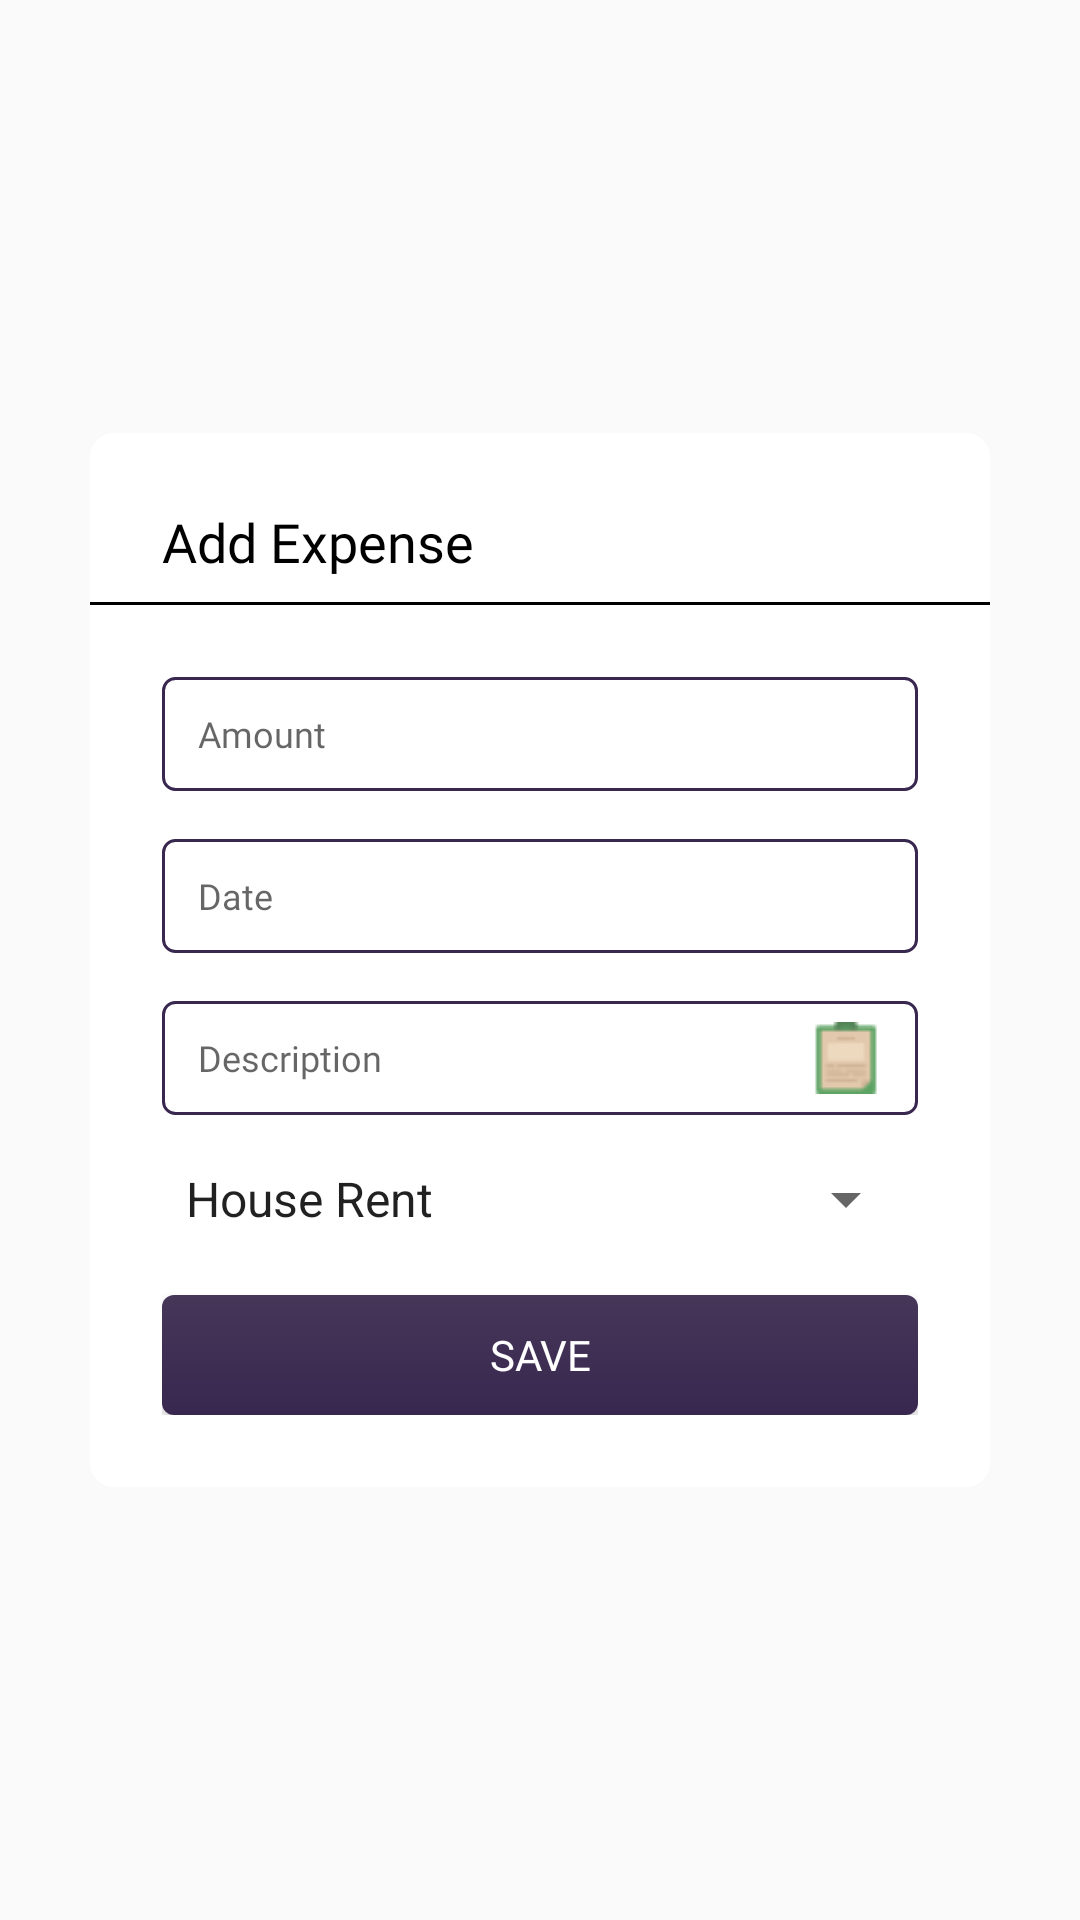

Produce the Android XML layout that renders to this screen, including the resource entries it uses.
<!-- AndroidManifest.xml: application theme AppTheme -->
<!-- res/layout/dialog_add_expense.xml -->
<?xml version="1.0" encoding="utf-8"?>
<RelativeLayout xmlns:android="http://schemas.android.com/apk/res/android"
    xmlns:tools="http://schemas.android.com/tools"
    android:layout_width="match_parent"
    android:layout_height="match_parent"
    tools:context=".Dialog.AddExpenseDialog">

    <RelativeLayout
        android:layout_width="300dp"
        android:layout_height="wrap_content"
        android:layout_centerInParent="true"
        android:background="@drawable/background_dialog"
        tools:ignore="UselessParent">

        <ImageButton
            android:id="@+id/imageButton_close"
            android:layout_width="wrap_content"
            android:layout_height="wrap_content"
            android:layout_alignParentTop="true"
            android:layout_alignParentEnd="true"
            android:layout_marginTop="@dimen/margin_text"
            android:layout_marginEnd="@dimen/margin_text"
            android:background="@null"
            android:contentDescription="@string/close"
            android:src="@drawable/ic_close_red" />

        <TextView
            android:id="@+id/textView_headline"
            android:layout_width="wrap_content"
            android:layout_height="wrap_content"
            android:layout_marginStart="@dimen/padding_extra_wide"
            android:layout_marginTop="@dimen/padding_extra_wide"
            android:fontFamily="@font/arima_madurai_extrabold"
            android:text="@string/add_expense"
            android:textColor="@color/colorBlack"
            android:textSize="@dimen/text_extra_large"
            tools:ignore="RelativeOverlap" />

        <View
            android:id="@+id/view_divider"
            android:layout_width="match_parent"
            android:layout_height="1dp"
            android:layout_below="@id/textView_headline"
            android:layout_marginTop="@dimen/margin_headline"
            android:background="@color/colorBlack" />

        <LinearLayout
            android:layout_width="match_parent"
            android:layout_height="wrap_content"
            android:layout_below="@+id/view_divider"
            android:orientation="vertical"
            android:padding="@dimen/padding_extra_wide">

            <EditText
                android:id="@+id/editText_rentAmount"
                android:layout_width="match_parent"
                android:layout_height="@dimen/edittext_height_thick"
                android:background="@drawable/background_edittext_stroked"
                android:drawableEnd="@drawable/ic_money"
                android:fontFamily="@font/arima_madurai_medium"
                android:hint="@string/amount"
                android:importantForAutofill="no"
                android:inputType="numberDecimal"
                android:maxLength="6"
                android:paddingStart="@dimen/padding_narrow"
                android:paddingEnd="@dimen/padding_narrow"
                android:textSize="@dimen/text_small" />

            <EditText
                android:id="@+id/editText_rentDate"
                android:layout_width="match_parent"
                android:layout_height="@dimen/edittext_height_thick"
                android:layout_marginTop="@dimen/margin_normal"
                android:background="@drawable/background_edittext_stroked"
                android:drawableEnd="@drawable/ic_monthly_calendar"
                android:fontFamily="@font/arima_madurai_medium"
                android:hint="@string/date"
                android:focusable="false"
                android:inputType="none"
                android:importantForAutofill="no"
                android:paddingStart="@dimen/padding_narrow"
                android:paddingEnd="@dimen/padding_narrow"
                android:textSize="@dimen/text_small"
                tools:ignore="TextFields" />

            <EditText
                android:id="@+id/editText_rentDescription"
                android:layout_width="match_parent"
                android:layout_height="wrap_content"
                android:layout_marginTop="@dimen/margin_normal"
                android:background="@drawable/background_edittext_stroked"
                android:drawableEnd="@drawable/ic_description"
                android:fontFamily="@font/arima_madurai_medium"
                android:hint="@string/description"
                android:importantForAutofill="no"
                android:inputType="textCapSentences|textMultiLine"
                android:maxHeight="114dp"
                android:maxLength="250"
                android:minHeight="@dimen/edittext_height_thick"
                android:minLines="1"
                android:paddingStart="@dimen/padding_narrow"
                android:paddingEnd="@dimen/padding_narrow"
                android:textSize="@dimen/text_small" />

            <Spinner
                android:id="@+id/spinner_rentCategory"
                android:layout_width="match_parent"
                android:layout_height="match_parent"
                android:layout_marginTop="@dimen/margin_normal"
                android:drawSelectorOnTop="true"
                android:entries="@array/rentCategories"
                android:spinnerMode="dropdown" />

            <Button
                android:id="@+id/button_save"
                android:layout_width="match_parent"
                android:layout_height="@dimen/button_height_regular"
                android:layout_marginTop="@dimen/margin_wide"
                android:background="@drawable/background_button"
                android:fontFamily="@font/arima_madurai_bold"
                android:text="@string/save"
                android:textColor="@color/colorWhite"
                android:textSize="@dimen/text_medium" />

        </LinearLayout>

    </RelativeLayout>

</RelativeLayout>
<!-- resources referenced by this layout -->
<resources>
  <string-array name="rentCategories">
          <item>House Rent</item>
          <item>Garage Rent</item>
          <item>Electricity Bill</item>
          <item>Gas Bill</item>
          <item>Water Bill</item>
          <item>Garbage Cleaning Bill</item>
          <item>Maid Salary</item>
          <item>Service Charge</item>
          <item>Miscellaneous</item>
          <item>Other</item>
      </string-array>
  <color name="colorBlack">#000000</color>
  <color name="colorWhite">#FFFFFF</color>
  <dimen name="button_height_regular">40dp</dimen>
  <dimen name="edittext_height_thick">38dp</dimen>
  <dimen name="margin_headline">8dp</dimen>
  <dimen name="margin_normal">16dp</dimen>
  <dimen name="margin_text">4dp</dimen>
  <dimen name="margin_wide">20dp</dimen>
  <dimen name="padding_extra_wide">24dp</dimen>
  <dimen name="padding_narrow">12dp</dimen>
  <dimen name="text_extra_large">18sp</dimen>
  <dimen name="text_medium">14sp</dimen>
  <dimen name="text_small">12sp</dimen>
  <!-- drawable background_button (drawable) -->
  <?xml version="1.0" encoding="utf-8"?>
  <shape xmlns:android="http://schemas.android.com/apk/res/android">
  
      <gradient
          android:angle="270"
          android:endColor="@color/colorPrimary"
          android:startColor="@color/colorMartinique" />
  
      <corners android:radius="@dimen/radius_small" />
  
  </shape>
  <!-- drawable background_dialog (drawable) -->
  <?xml version="1.0" encoding="utf-8"?>
  <shape xmlns:android="http://schemas.android.com/apk/res/android"
      android:shape="rectangle">
  
      <solid android:color="@color/colorWhite" />
  
      <corners android:radius="@dimen/radius_medium" />
  
  </shape>
  <!-- drawable background_edittext_stroked (drawable) -->
  <?xml version="1.0" encoding="utf-8"?>
  <shape xmlns:android="http://schemas.android.com/apk/res/android">
  
      <solid android:color="#FFFFFF" />
  
      <stroke
          android:width="1dp"
          android:color="@color/colorPrimary" />
  
      <corners android:radius="@dimen/radius_small" />
  
  </shape>
  <!-- drawable ic_description: png bitmap (drawable-v24, 621 bytes) -->
  <string name="add_expense">Add Expense</string>
  <string name="amount">Amount</string>
  <string name="close">Close</string>
  <string name="date">Date</string>
  <string name="description">Description</string>
  <string name="save">Save</string>
  <style name="AppTheme" parent="Theme.AppCompat.Light.NoActionBar">
          
          <item name="colorPrimary">@color/colorPrimary</item>
          <item name="colorPrimaryDark">@color/colorPrimaryDark</item>
          <item name="colorAccent">@color/colorAccent</item>
  
          <item name="android:windowAnimationStyle">@style/CustomActivityAnimation</item>
      </style>
  <color name="colorPrimary">#38274F</color>
  <color name="colorMartinique">#463759</color>
  <dimen name="radius_small">4dp</dimen>
  <dimen name="radius_medium">8dp</dimen>
  <color name="colorPrimaryDark">#140027</color>
  <color name="colorAccent">#63507B</color>
  <style name="CustomActivityAnimation" parent="@android:style/Animation.Activity">
          <item name="android:activityOpenEnterAnimation">@anim/slide_in_right</item>
          <item name="android:activityOpenExitAnimation">@anim/slide_out_left</item>
          <item name="android:activityCloseEnterAnimation">@anim/slide_in_left</item>
          <item name="android:activityCloseExitAnimation">@anim/slide_out_right</item>
      </style>
</resources>
